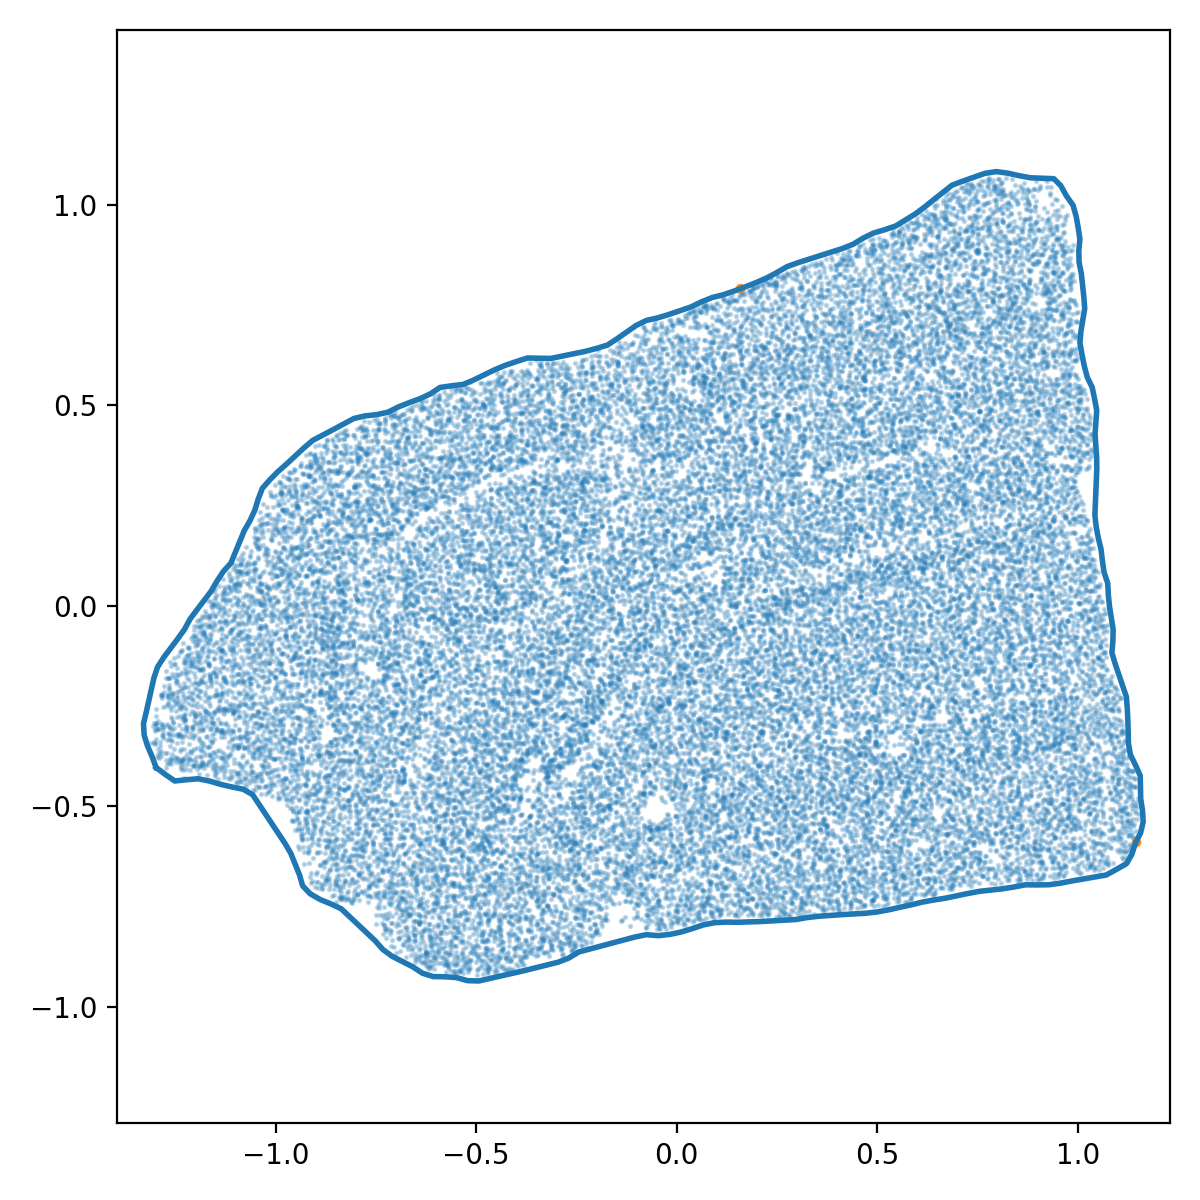

Values plotted in this chart, from the file beside it:
x_norm, y_norm
-1.298, -0.4034
-1.275, -0.4208
-1.251, -0.437
-1.222, -0.4339
-1.194, -0.4314
-1.165, -0.437
-1.137, -0.4453
-1.109, -0.4518
-1.081, -0.4575
-1.057, -0.4712
-1.041, -0.4953
-1.025, -0.5195
-1.009, -0.5437
-0.993, -0.5679
-0.977, -0.592
-0.9623, -0.617
-0.9515, -0.6439
-0.9406, -0.6708
-0.9326, -0.6984
-0.9138, -0.7182
-0.8886, -0.7327
-0.8619, -0.7435
-0.8363, -0.7556
-0.8152, -0.7755
-0.7941, -0.7955
-0.773, -0.8154
-0.7519, -0.8353
-0.7327, -0.857
-0.71, -0.8738
-0.6841, -0.8869
-0.6583, -0.9001
-0.6341, -0.9161
-0.6073, -0.9245
-0.5782, -0.9251
-0.5494, -0.927
-0.5215, -0.9348
-0.4932, -0.9355
-0.4649, -0.9291
-0.4366, -0.9227
-0.4083, -0.9163
-0.38, -0.9097
-0.3518, -0.9027
-0.3237, -0.8957
-0.2955, -0.8887
-0.2685, -0.878
-0.2438, -0.8631
-0.2157, -0.8556
-0.1877, -0.8482
-0.1596, -0.8407
-0.1316, -0.8332
-0.1035, -0.8258
-0.07535, -0.8201
-0.0465, -0.8226
-0.01772, -0.8195
0.01068, -0.8135
0.03844, -0.8052
0.06591, -0.7958
0.09427, -0.7902
0.1232, -0.7888
0.1522, -0.7892
... 196 more rows
